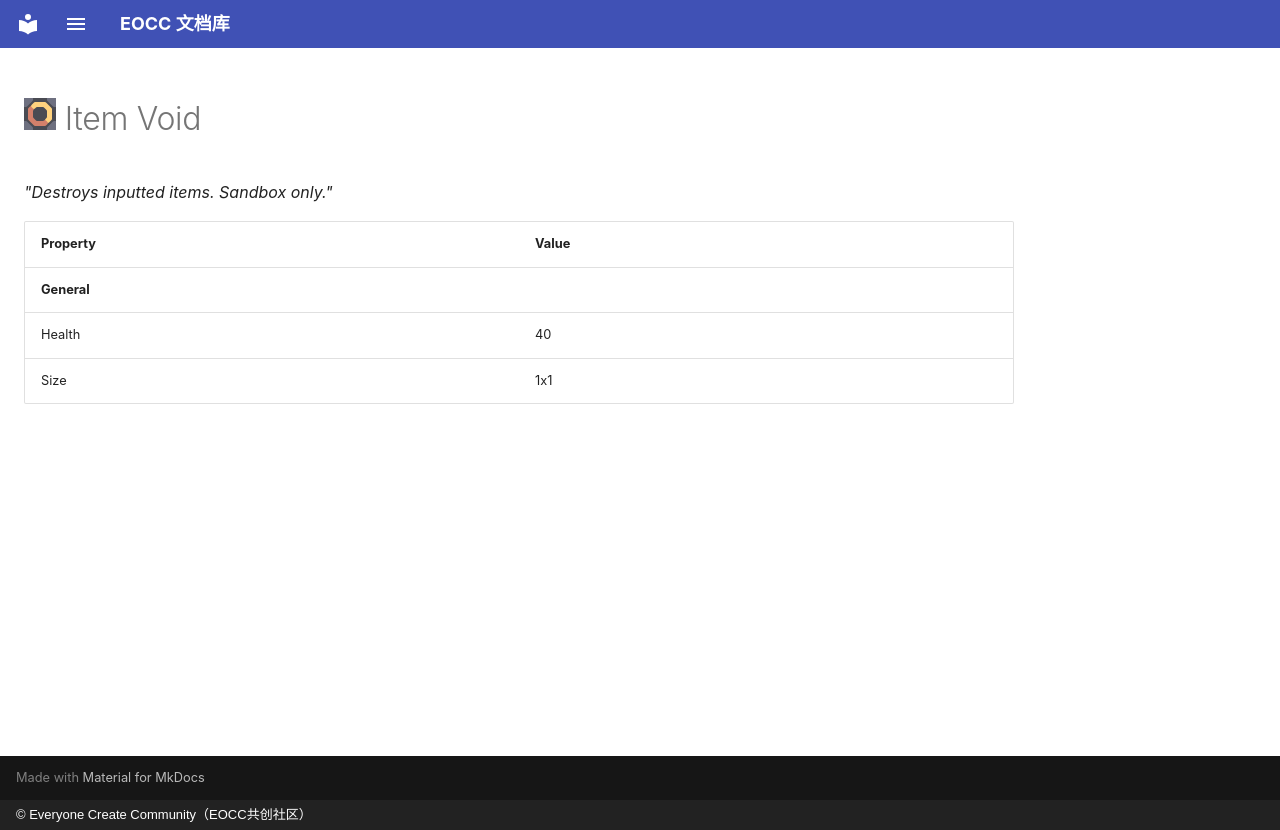

repository: eoccc/eoccc.github.io · page: wiki/mindustry/en/content/blocks/distribution/413-item-void/index.html · generator: mkdocs · copyright: © Everyone Create Community（EOCC共创社区）

# <img src="../../../../../../../ext/img/mindustry/block-item-void-ui.png" alt=""> Item Void

*"Destroys inputted items. Sandbox only."*

| Property | Value |
|---|---|
| **General** |  |
| Health | 40 |
| Size | 1x1 |
